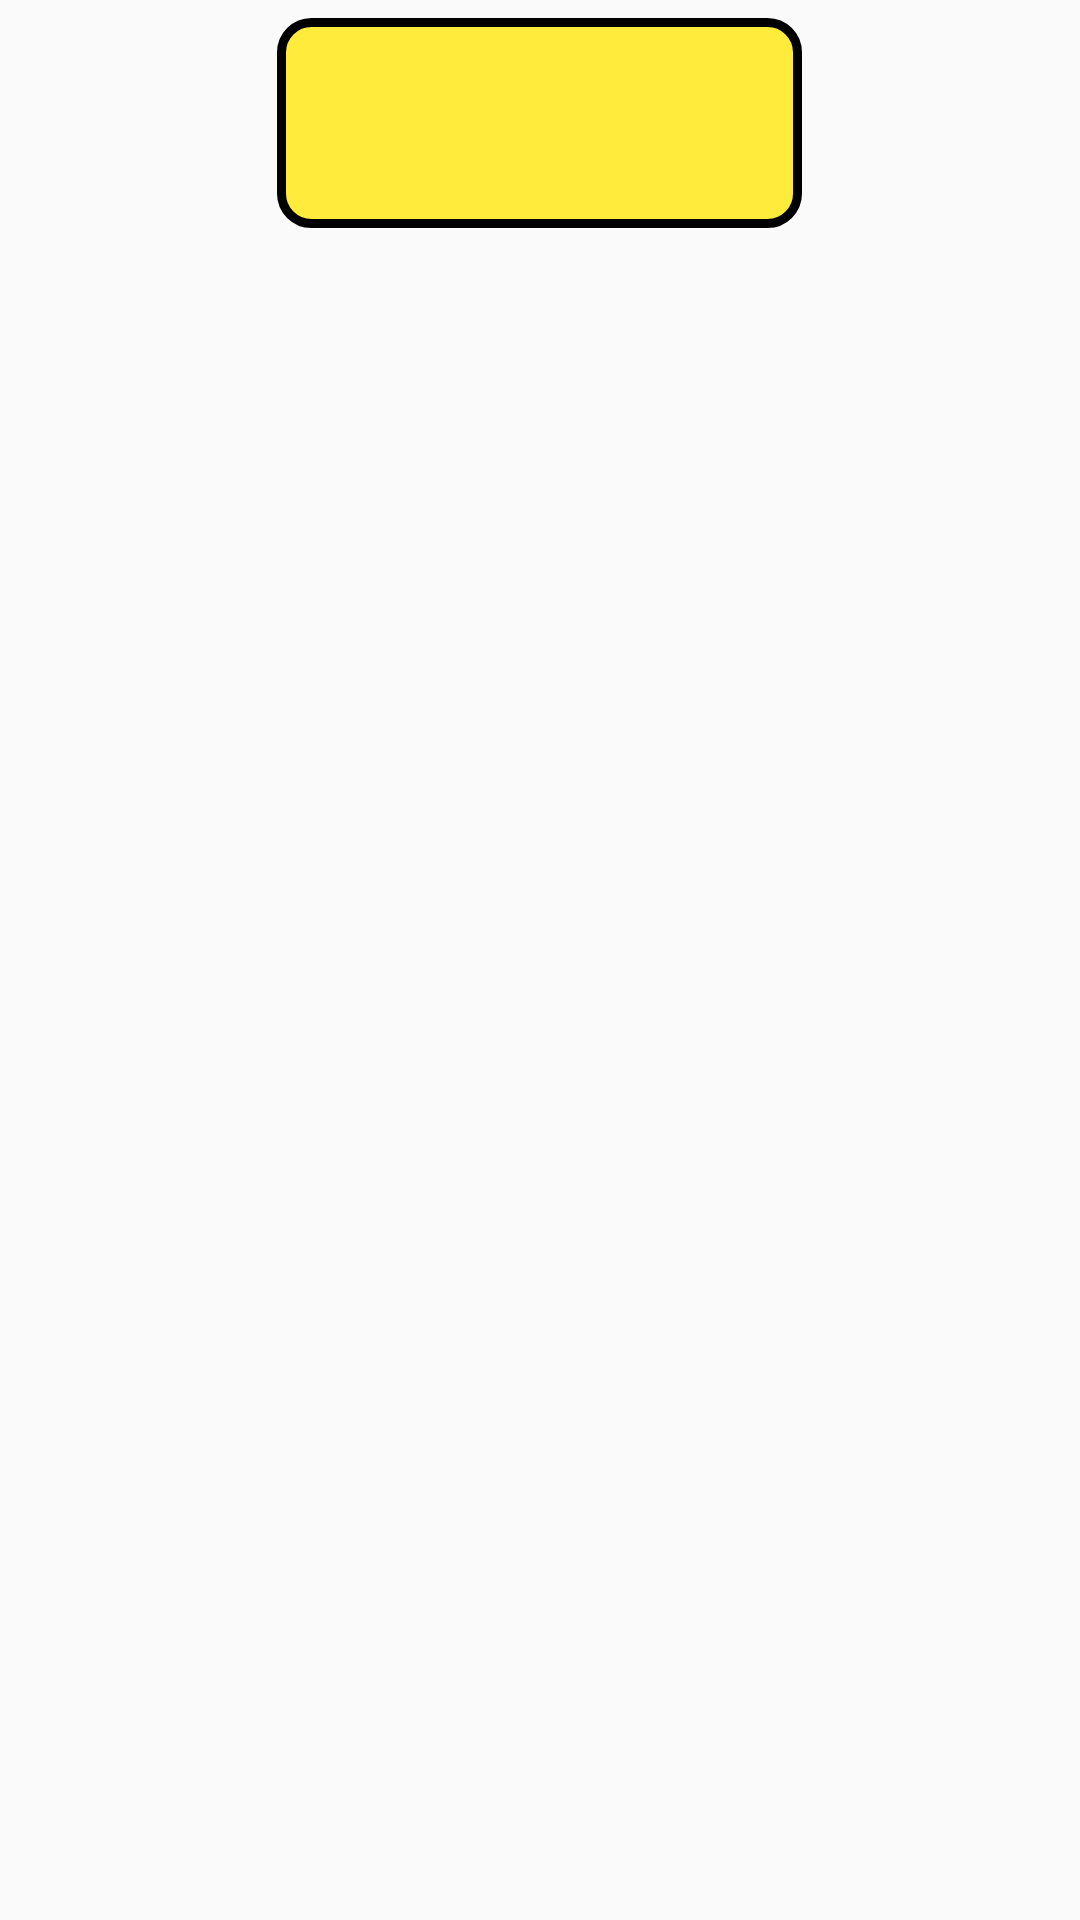

Layout XML and referenced resources for this Android screen:
<!-- AndroidManifest.xml: application theme Theme.TagironMobile -->
<!-- res/layout/answer_dialog_layout.xml -->
<?xml version="1.0" encoding="utf-8"?>

<layout>

    <data>

        <variable
            name="question"
            type="com.icloud.hashiguchi.minoru.tagiron.questions.QuestionBase" />

        <variable
            name="message"
            type="String" />

        <variable
            name="messageColor"
            type="Integer" />
    </data>

    <LinearLayout xmlns:android="http://schemas.android.com/apk/res/android"
        android:layout_width="match_parent"
        android:layout_height="wrap_content"
        android:orientation="vertical">

        <LinearLayout
            android:layout_width="match_parent"
            android:layout_height="wrap_content"
            android:layout_gravity="center"
            android:layout_marginVertical="3dp"
            android:gravity="center"
            android:orientation="vertical"
            android:padding="3dp">

            <TextView
                android:id="@+id/textViewQuestionText"
                android:layout_width="175dp"
                android:layout_height="70dp"
                android:layout_gravity="center"
                android:background="@drawable/question_card_background"
                android:enabled="true"
                android:gravity="center"
                android:maxLines="3"
                android:text="@{question.text}"
                android:textColor="@color/black"
                android:textSize="12sp" />
        </LinearLayout>

        <TextView
            android:id="@+id/textViewMessage"
            android:layout_width="300dp"
            android:layout_height="wrap_content"
            android:layout_gravity="center"
            android:layout_marginVertical="20dp"
            android:autoSizeTextType="uniform"
            android:gravity="center"
            android:text="@{message}"
            android:textColor="@{messageColor}"
            android:textSize="20sp" />
    </LinearLayout>
</layout>
<!-- resources referenced by this layout -->
<resources>
  <color name="black">#FF000000</color>
  <!-- drawable question_card_background (drawable) -->
  <?xml version="1.0" encoding="utf-8"?>
  <selector xmlns:android="http://schemas.android.com/apk/res/android">
      <item>
          <shape android:shape="rectangle">
              
              <solid android:color="#FFEB3B" />
  
              
              <corners android:radius="10dp" />
  
              
              <stroke android:width="3dp" android:color="@color/black" />
          </shape>
      </item>
  </selector>
  <style name="Theme.TagironMobile" parent="android:Theme.Material.Light.NoActionBar" />
</resources>
